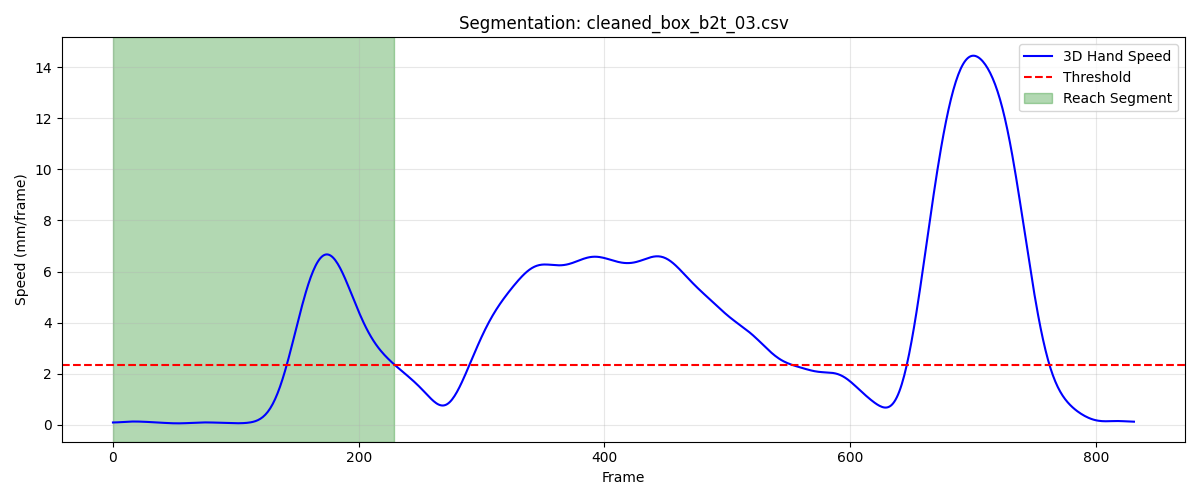

The data file committed next to this chart (first rows):
frame, sub_frame, shoulderr_x, shoulderr_y, shoulderr_z, humr1_x, humr1_y, humr1_z, humr2_x, humr2_y, humr2_z, humr3_x, humr3_y, humr3_z, humr4_x, humr4_y, humr4_z, humr5_x, humr5_y, humr5_z, humr6_x, humr6_y, humr6_z, humr7_x
1, 0, 254.4, -693.7, 774.8, 281.6, -647.4, 606.5, 288.3, -638.3, 534.8, 305.6, -693.5, 603.1, 230.7, -613.8, 587.5, 305.2, -698.3, 544.3, 246.3, -615.9, 532.7, 236.1
2, 0, 254.3, -693.8, 774.8, 281.5, -647.3, 606.5, 288.1, -638.2, 534.8, 305.6, -693.5, 603.1, 230.5, -613.8, 587.5, 305.1, -698.3, 544.3, 246.2, -615.9, 532.7, 236
3, 0, 254.1, -693.8, 774.8, 281.3, -647.3, 606.5, 287.9, -638.2, 534.8, 305.5, -693.5, 603.1, 230.4, -613.8, 587.5, 304.9, -698.2, 544.3, 246.1, -615.8, 532.7, 235.9
4, 0, 254, -693.9, 774.8, 281.2, -647.3, 606.5, 287.7, -638.2, 534.7, 305.4, -693.4, 603.1, 230.2, -613.8, 587.5, 304.8, -698.2, 544.3, 246, -615.8, 532.7, 235.8
5, 0, 253.9, -693.9, 774.7, 281.1, -647.2, 606.5, 287.5, -638.2, 534.7, 305.3, -693.4, 603.1, 230.1, -613.9, 587.5, 304.7, -698.2, 544.3, 245.8, -615.8, 532.7, 235.7
6, 0, 253.8, -693.9, 774.7, 281, -647.2, 606.5, 287.4, -638.2, 534.7, 305.2, -693.4, 603.1, 230, -613.9, 587.5, 304.6, -698.2, 544.3, 245.7, -615.8, 532.7, 235.6
7, 0, 253.7, -694, 774.7, 280.9, -647.2, 606.5, 287.2, -638.2, 534.7, 305.1, -693.4, 603.1, 229.8, -613.9, 587.5, 304.5, -698.2, 544.3, 245.5, -615.8, 532.7, 235.5
8, 0, 253.6, -694, 774.7, 280.8, -647.2, 606.5, 287.1, -638.2, 534.7, 305, -693.4, 603, 229.7, -613.9, 587.5, 304.4, -698.2, 544.3, 245.4, -615.8, 532.7, 235.4
9, 0, 253.5, -694.1, 774.7, 280.7, -647.2, 606.5, 287, -638.2, 534.7, 304.9, -693.4, 603, 229.6, -613.9, 587.5, 304.3, -698.2, 544.3, 245.2, -615.9, 532.7, 235.3
10, 0, 253.4, -694.1, 774.7, 280.7, -647.2, 606.5, 286.9, -638.2, 534.7, 304.8, -693.4, 603, 229.5, -613.9, 587.5, 304.2, -698.2, 544.2, 245.1, -615.9, 532.6, 235.2
11, 0, 253.4, -694.2, 774.7, 280.6, -647.2, 606.5, 286.8, -638.2, 534.7, 304.7, -693.4, 603, 229.4, -613.9, 587.5, 304.1, -698.2, 544.2, 244.9, -615.9, 532.6, 235.1
12, 0, 253.3, -694.2, 774.7, 280.5, -647.2, 606.5, 286.7, -638.2, 534.7, 304.6, -693.4, 603, 229.3, -614, 587.5, 304, -698.2, 544.2, 244.7, -616, 532.6, 235
13, 0, 253.2, -694.2, 774.7, 280.4, -647.2, 606.5, 286.6, -638.2, 534.7, 304.5, -693.4, 603, 229.2, -614, 587.5, 303.9, -698.2, 544.2, 244.6, -616, 532.6, 234.9
14, 0, 253.1, -694.3, 774.7, 280.3, -647.2, 606.5, 286.5, -638.2, 534.7, 304.4, -693.4, 603, 229.1, -614, 587.5, 303.9, -698.2, 544.2, 244.5, -616.1, 532.5, 234.7
15, 0, 253, -694.3, 774.7, 280.2, -647.2, 606.5, 286.4, -638.2, 534.7, 304.3, -693.5, 602.9, 229, -614, 587.5, 303.8, -698.2, 544.2, 244.3, -616.1, 532.5, 234.6
16, 0, 253, -694.4, 774.7, 280.2, -647.2, 606.5, 286.3, -638.2, 534.7, 304.2, -693.5, 602.9, 228.9, -614.1, 587.5, 303.7, -698.2, 544.2, 244.2, -616.1, 532.5, 234.5
17, 0, 252.9, -694.4, 774.7, 280.1, -647.2, 606.5, 286.2, -638.2, 534.7, 304.1, -693.5, 602.9, 228.8, -614.1, 587.5, 303.6, -698.2, 544.2, 244.1, -616.1, 532.5, 234.3
18, 0, 252.8, -694.4, 774.7, 280, -647.2, 606.5, 286.1, -638.2, 534.7, 304, -693.5, 602.9, 228.7, -614.1, 587.5, 303.5, -698.2, 544.2, 244, -616.2, 532.4, 234.2
19, 0, 252.7, -694.5, 774.6, 279.9, -647.2, 606.5, 286, -638.3, 534.7, 304, -693.5, 602.9, 228.6, -614.1, 587.5, 303.4, -698.2, 544.1, 243.9, -616.2, 532.4, 234.1
20, 0, 252.7, -694.5, 774.6, 279.8, -647.3, 606.5, 285.9, -638.3, 534.7, 303.9, -693.5, 602.9, 228.5, -614.2, 587.5, 303.3, -698.2, 544.1, 243.8, -616.2, 532.4, 234
21, 0, 252.6, -694.5, 774.6, 279.7, -647.3, 606.5, 285.8, -638.3, 534.7, 303.8, -693.5, 602.9, 228.4, -614.2, 587.5, 303.2, -698.3, 544.1, 243.7, -616.2, 532.4, 233.9
22, 0, 252.5, -694.5, 774.6, 279.7, -647.3, 606.5, 285.7, -638.3, 534.7, 303.7, -693.5, 602.9, 228.3, -614.2, 587.5, 303.2, -698.3, 544.1, 243.6, -616.3, 532.4, 233.8
23, 0, 252.4, -694.6, 774.6, 279.6, -647.3, 606.4, 285.6, -638.3, 534.6, 303.7, -693.5, 602.8, 228.2, -614.3, 587.4, 303.1, -698.3, 544.1, 243.6, -616.3, 532.3, 233.8
24, 0, 252.4, -694.6, 774.6, 279.5, -647.3, 606.4, 285.6, -638.3, 534.6, 303.6, -693.5, 602.8, 228.1, -614.3, 587.4, 303, -698.3, 544.1, 243.5, -616.3, 532.3, 233.7
25, 0, 252.3, -694.6, 774.6, 279.4, -647.3, 606.4, 285.5, -638.4, 534.6, 303.5, -693.6, 602.8, 228, -614.3, 587.4, 302.9, -698.4, 544.1, 243.4, -616.3, 532.3, 233.7
26, 0, 252.2, -694.6, 774.5, 279.3, -647.4, 606.4, 285.4, -638.4, 534.6, 303.4, -693.6, 602.8, 227.9, -614.3, 587.4, 302.8, -698.4, 544, 243.3, -616.4, 532.3, 233.6
27, 0, 252.1, -694.6, 774.5, 279.2, -647.4, 606.4, 285.3, -638.4, 534.6, 303.4, -693.6, 602.8, 227.8, -614.4, 587.3, 302.7, -698.4, 544, 243.2, -616.4, 532.3, 233.6
28, 0, 252, -694.7, 774.5, 279.2, -647.4, 606.3, 285.2, -638.4, 534.5, 303.3, -693.6, 602.8, 227.7, -614.4, 587.3, 302.6, -698.5, 544, 243.2, -616.4, 532.3, 233.5
29, 0, 252, -694.7, 774.5, 279.1, -647.4, 606.3, 285.1, -638.5, 534.5, 303.2, -693.7, 602.8, 227.7, -614.4, 587.3, 302.5, -698.5, 544, 243.1, -616.5, 532.3, 233.5
30, 0, 251.9, -694.7, 774.5, 279, -647.5, 606.3, 285.1, -638.5, 534.5, 303.1, -693.7, 602.7, 227.6, -614.5, 587.3, 302.5, -698.6, 544, 243, -616.5, 532.4, 233.4
31, 0, 251.8, -694.7, 774.5, 279, -647.5, 606.3, 285, -638.6, 534.5, 303.1, -693.7, 602.7, 227.5, -614.5, 587.3, 302.4, -698.6, 544, 243, -616.5, 532.4, 233.4
32, 0, 251.8, -694.7, 774.5, 278.9, -647.5, 606.3, 284.9, -638.6, 534.5, 303, -693.8, 602.7, 227.4, -614.5, 587.3, 302.3, -698.7, 544, 242.9, -616.6, 532.4, 233.3
33, 0, 251.7, -694.7, 774.5, 278.8, -647.6, 606.3, 284.9, -638.6, 534.5, 302.9, -693.8, 602.7, 227.4, -614.6, 587.3, 302.2, -698.7, 544, 242.9, -616.6, 532.4, 233.2
34, 0, 251.7, -694.8, 774.5, 278.8, -647.6, 606.3, 284.8, -638.7, 534.5, 302.9, -693.9, 602.7, 227.3, -614.6, 587.2, 302.2, -698.8, 544, 242.8, -616.6, 532.5, 233.1
35, 0, 251.6, -694.8, 774.5, 278.7, -647.6, 606.3, 284.8, -638.7, 534.5, 302.8, -693.9, 602.7, 227.3, -614.6, 587.2, 302.1, -698.8, 544, 242.8, -616.7, 532.5, 233.1
36, 0, 251.6, -694.8, 774.5, 278.7, -647.7, 606.2, 284.7, -638.8, 534.5, 302.8, -694, 602.7, 227.3, -614.7, 587.2, 302.1, -698.9, 544, 242.8, -616.7, 532.5, 233
37, 0, 251.5, -694.8, 774.5, 278.6, -647.8, 606.2, 284.7, -638.9, 534.5, 302.7, -694, 602.7, 227.2, -614.7, 587.2, 302, -698.9, 544, 242.8, -616.7, 532.5, 232.9
38, 0, 251.5, -694.9, 774.5, 278.6, -647.8, 606.2, 284.6, -638.9, 534.5, 302.7, -694.1, 602.7, 227.2, -614.7, 587.2, 302, -699, 544, 242.8, -616.8, 532.5, 232.9
39, 0, 251.4, -694.9, 774.5, 278.6, -647.9, 606.2, 284.6, -639, 534.4, 302.6, -694.1, 602.7, 227.2, -614.8, 587.2, 301.9, -699, 544, 242.8, -616.8, 532.5, 232.9
40, 0, 251.4, -694.9, 774.5, 278.5, -647.9, 606.2, 284.6, -639, 534.4, 302.6, -694.2, 602.7, 227.2, -614.8, 587.2, 301.9, -699.1, 544, 242.8, -616.8, 532.5, 232.8
41, 0, 251.4, -694.9, 774.5, 278.5, -648, 606.2, 284.6, -639.1, 534.4, 302.6, -694.2, 602.7, 227.2, -614.8, 587.2, 301.9, -699.1, 544, 242.8, -616.9, 532.5, 232.8
42, 0, 251.3, -694.9, 774.5, 278.5, -648.1, 606.2, 284.6, -639.1, 534.4, 302.5, -694.3, 602.7, 227.2, -614.8, 587.2, 301.9, -699.2, 544, 242.8, -616.9, 532.5, 232.8
43, 0, 251.3, -695, 774.5, 278.4, -648.1, 606.2, 284.6, -639.2, 534.4, 302.5, -694.3, 602.7, 227.2, -614.9, 587.2, 301.9, -699.2, 544, 242.8, -616.9, 532.5, 232.8
44, 0, 251.3, -695, 774.5, 278.4, -648.2, 606.2, 284.6, -639.2, 534.4, 302.5, -694.4, 602.7, 227.2, -614.9, 587.2, 301.8, -699.3, 544, 242.8, -616.9, 532.5, 232.8
45, 0, 251.2, -695, 774.5, 278.3, -648.2, 606.2, 284.6, -639.2, 534.4, 302.4, -694.4, 602.7, 227.2, -614.9, 587.2, 301.8, -699.3, 544, 242.8, -617, 532.4, 232.7
46, 0, 251.2, -695, 774.5, 278.3, -648.3, 606.2, 284.6, -639.2, 534.4, 302.4, -694.4, 602.7, 227.2, -614.9, 587.2, 301.8, -699.3, 544, 242.8, -617, 532.4, 232.7
47, 0, 251.2, -695, 774.5, 278.3, -648.3, 606.2, 284.6, -639.3, 534.4, 302.4, -694.4, 602.7, 227.2, -614.9, 587.2, 301.8, -699.3, 544, 242.8, -617, 532.4, 232.7
48, 0, 251.1, -695, 774.5, 278.2, -648.3, 606.1, 284.6, -639.3, 534.4, 302.4, -694.4, 602.7, 227.2, -614.9, 587.1, 301.8, -699.3, 544, 242.8, -617, 532.4, 232.7
49, 0, 251.1, -695, 774.4, 278.2, -648.4, 606.1, 284.6, -639.3, 534.4, 302.3, -694.5, 602.7, 227.2, -614.9, 587.1, 301.8, -699.4, 544, 242.7, -617, 532.4, 232.7
50, 0, 251.1, -694.9, 774.4, 278.2, -648.4, 606.1, 284.5, -639.3, 534.4, 302.3, -694.4, 602.7, 227.2, -614.9, 587.1, 301.8, -699.4, 544, 242.7, -617.0, 532.3, 232.7
51, 0, 251.1, -694.9, 774.4, 278.2, -648.4, 606.1, 284.5, -639.3, 534.4, 302.3, -694.4, 602.7, 227.1, -614.9, 587.1, 301.8, -699.4, 544, 242.7, -617, 532.3, 232.7
52, 0, 251, -694.9, 774.4, 278.1, -648.4, 606.1, 284.5, -639.3, 534.4, 302.3, -694.4, 602.7, 227.1, -614.9, 587.1, 301.7, -699.3, 544, 242.7, -617, 532.3, 232.7
53, 0, 251, -694.9, 774.4, 278.1, -648.4, 606.1, 284.5, -639.3, 534.3, 302.2, -694.4, 602.7, 227.1, -614.9, 587.1, 301.7, -699.3, 544, 242.7, -617, 532.3, 232.7
54, 0, 251, -694.9, 774.4, 278.1, -648.3, 606.1, 284.5, -639.2, 534.3, 302.2, -694.4, 602.7, 227.1, -614.9, 587.1, 301.7, -699.3, 544, 242.7, -616.9, 532.3, 232.7
55, 0, 251, -694.8, 774.4, 278.1, -648.3, 606.1, 284.5, -639.2, 534.3, 302.2, -694.4, 602.7, 227.1, -614.8, 587, 301.7, -699.3, 544, 242.7, -616.9, 532.3, 232.7
56, 0, 250.9, -694.8, 774.4, 278.1, -648.3, 606, 284.5, -639.2, 534.3, 302.2, -694.4, 602.7, 227.1, -614.8, 587, 301.7, -699.3, 544, 242.7, -616.9, 532.3, 232.7
57, 0, 250.9, -694.8, 774.4, 278.1, -648.2, 606, 284.5, -639.2, 534.3, 302.2, -694.3, 602.7, 227.1, -614.8, 587, 301.7, -699.3, 543.9, 242.7, -616.9, 532.3, 232.7
58, 0, 250.9, -694.7, 774.4, 278.1, -648.2, 606, 284.5, -639.1, 534.3, 302.2, -694.3, 602.6, 227.1, -614.7, 587, 301.7, -699.2, 543.9, 242.7, -616.8, 532.3, 232.7
59, 0, 250.9, -694.7, 774.4, 278.1, -648.2, 606, 284.5, -639.1, 534.3, 302.2, -694.2, 602.6, 227, -614.7, 587, 301.7, -699.2, 543.9, 242.7, -616.8, 532.3, 232.6
60, 0, 250.9, -694.6, 774.4, 278.1, -648.1, 606, 284.5, -639, 534.3, 302.2, -694.2, 602.6, 227, -614.6, 587, 301.7, -699.1, 543.9, 242.7, -616.7, 532.3, 232.6
... 170 more rows
